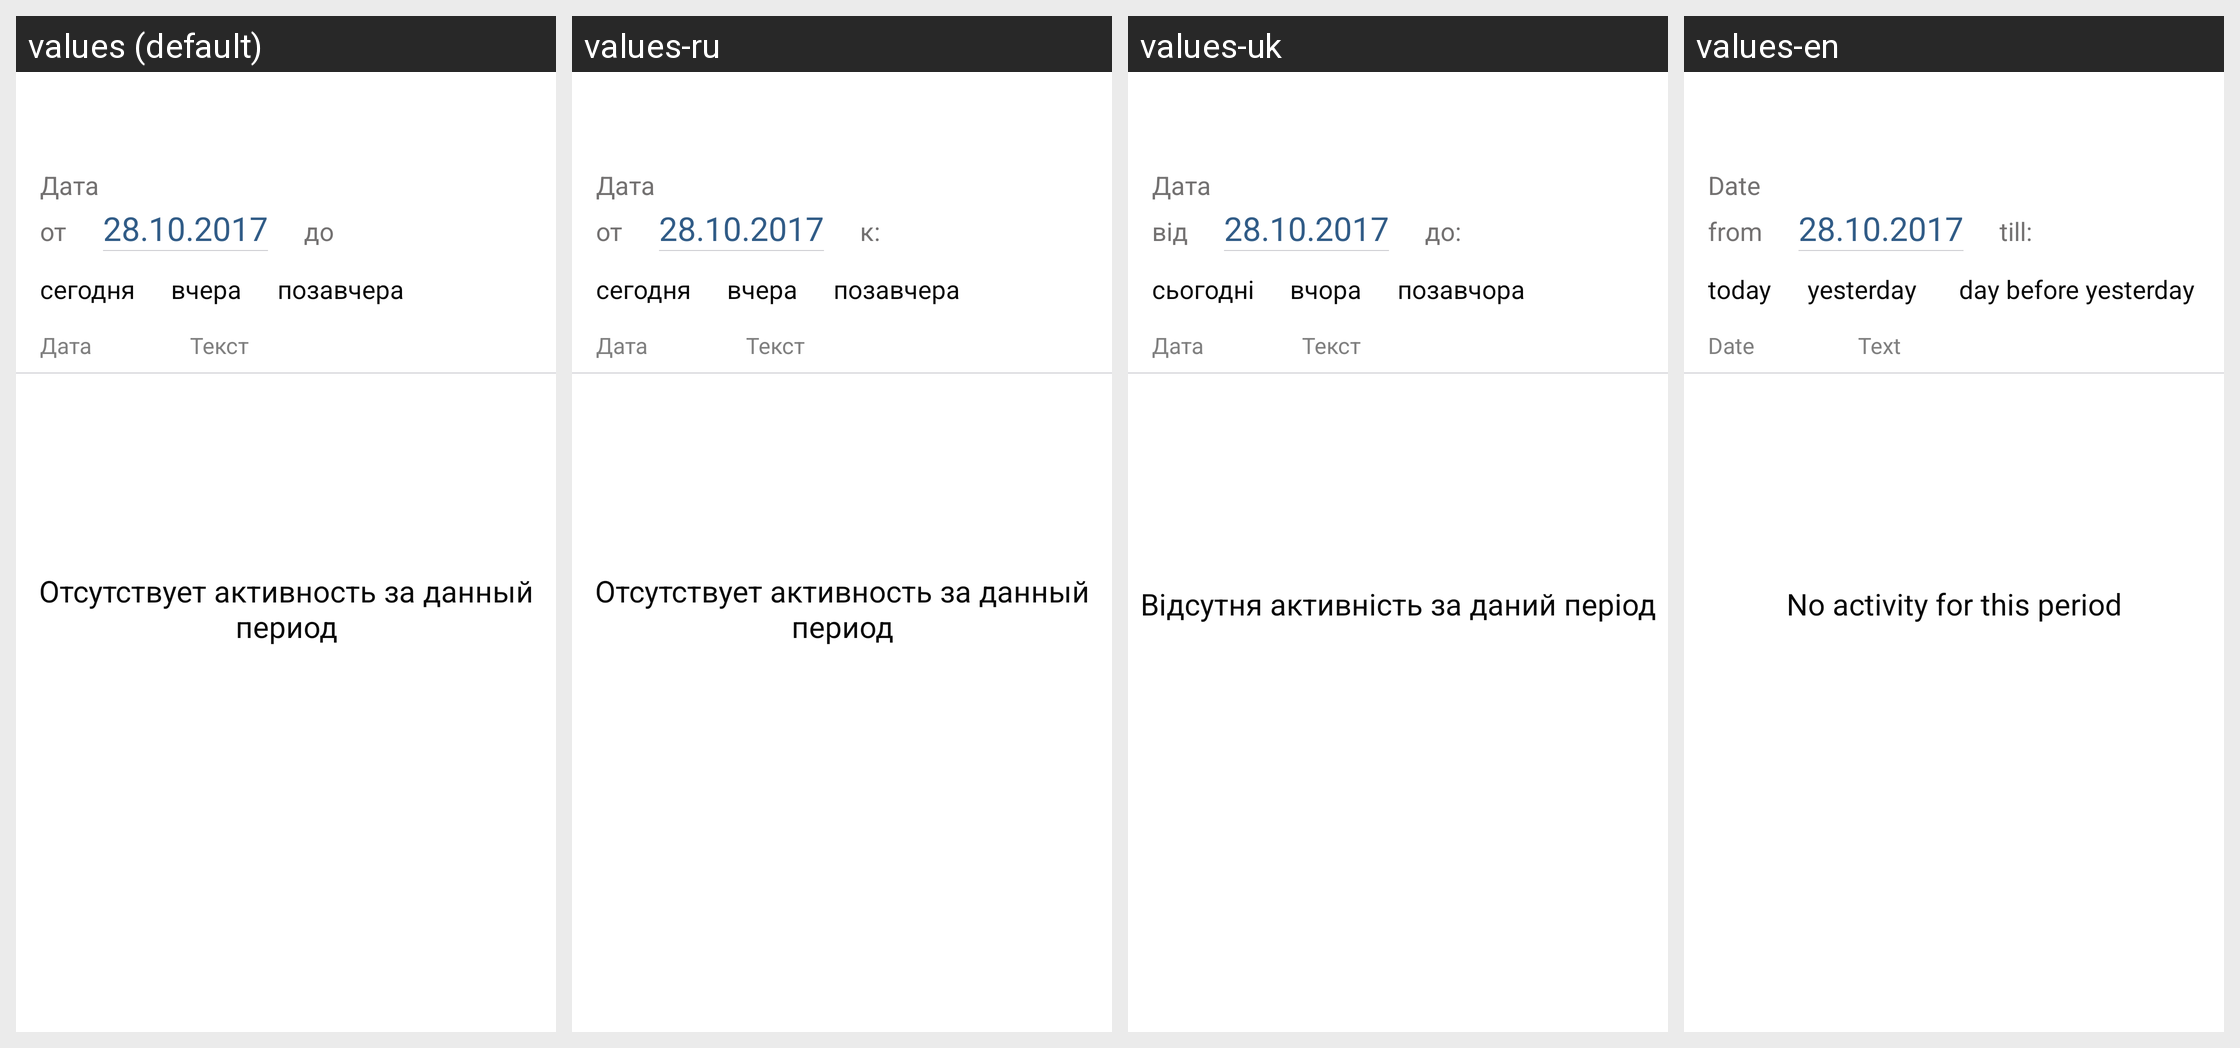

Translations of the strings shown on this Android screen, per locale in the grid:
Android screen res/layout/activity_activity.xml rendered under 4 locales, left to right: values (default), values-ru, values-uk, values-en. Device: Nexus 5 (rendered at 1080×1920; each locale shown at half size, 540×960, under a caption strip naming it); theme AppTheme.NoActionBar.
Strings drawn on this screen, with the default value and each locale's value (text and hints the layout hard-codes, and strings that could not be matched under every locale, appear in the picture but are not listed):

date
  values: Дата
  values-ru: Дата
  values-uk: Дата
  values-en: Date 

from
  values: от
  values-ru: от
  values-uk: від
  values-en: from

to
  values: до
  values-ru: к: 
  values-uk: до:
  values-en: till:

today_
  values: сегодня
  values-ru: сегодня
  values-uk: сьогодні
  values-en: today

yesterday
  values: вчера
  values-ru: вчера
  values-uk: вчора
  values-en: yesterday 

before_yesterday
  values: позавчера
  values-ru: позавчера
  values-uk: позавчора
  values-en: day before yesterday 

text
  values: Текст
  values-ru: Текст
  values-uk: Текст
  values-en: Text

empty_list_log
  values: Отсутствует активность за данный период
  values-ru: Отсутствует активность за данный период
  values-uk: Відсутня активність за даний період
  values-en: No activity for this period
